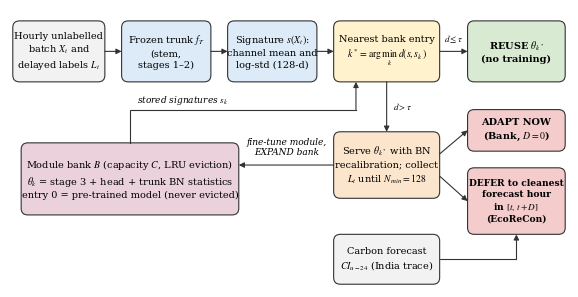

Write Python code to recreate this figure.
"""Fig. 1: EcoReCon-AI controller diagram.

Every box label is measured after drawing; the script stops if any text
extends past its box, so overlaps cannot slip into the figure unnoticed.
"""
import os
import matplotlib
matplotlib.use("Agg")
import matplotlib.pyplot as plt
from matplotlib.patches import FancyBboxPatch, FancyArrowPatch

plt.rcParams.update({"font.family": "serif", "font.serif": ["Times New Roman", "DejaVu Serif"], "font.size": 7,
                     "mathtext.fontset": "stix"})
fig, ax = plt.subplots(figsize=(7.2, 3.6)); ax.set_xlim(0, 100); ax.set_ylim(0, 50); ax.axis("off")
fig.canvas.draw()

EDGE = "#333333"
boxes = []  # (patch extent in data units, text artist)


def box(x, y, w, h, txt, fc="#FFFFFF", bold=False, fs=7):
    ax.add_patch(FancyBboxPatch((x, y), w, h, boxstyle="round,pad=0,rounding_size=1.2",
                                fc=fc, ec=EDGE, lw=0.8))
    t = ax.text(x + w / 2, y + h / 2, txt, ha="center", va="center", fontsize=fs,
                fontweight="bold" if bold else "normal", linespacing=1.3)
    boxes.append(((x, y, w, h), t, txt))
    return dict(l=x, r=x + w, b=y, t=y + h, cx=x + w / 2, cy=y + h / 2)


def arr(p0, p1, conn="arc3"):
    ax.add_patch(FancyArrowPatch(p0, p1, arrowstyle="-|>", mutation_scale=8, lw=0.8, color=EDGE,
                                 connectionstyle=conn, shrinkA=0, shrinkB=0))


def label(x, y, txt, ha="center", va="center"):
    ax.text(x, y, txt, ha=ha, va=va, fontsize=6.5, style="italic", linespacing=1.2)


# Row 1: hourly pipeline
Y, H = 37, 11
inp = box(0.5, Y, 16.5, H, "Hourly unlabelled\nbatch $X_t$ and\ndelayed labels $L_t$", fc="#F2F2F2")
trk = box(20, Y, 16, H, "Frozen trunk $f_T$\n(stem,\nstages 1–2)", fc="#DCEBF7")
sig = box(39, Y, 16, H, "Signature $s(X_t)$:\nchannel mean and\nlog-std (128-d)", fc="#DCEBF7")
nb = box(58, Y, 19, H, "Nearest bank entry\n$k^*=\\arg\\min_k\\, d(s, s_k)$", fc="#FFF2CC")
reu = box(82, Y, 17.5, H, "REUSE $\\theta_{k^*}$\n(no training)", fc="#D9EAD3", bold=True)

# Row 2: new-context path
srv = box(58, 16, 19, 12, "Serve $\\theta_{k^*}$ with BN\nrecalibration; collect\n$L_t$ until $N_{min}=128$", fc="#FCE5CD")
ada = box(82, 24.5, 17.5, 7.5, "ADAPT NOW\n(Bank, $D=0$)", fc="#F4CCCC", bold=True)
dfr = box(82, 9.5, 17.5, 12, "DEFER to cleanest\nforecast hour\nin $[t,\\, t+D]$\n(EcoReCon)", fc="#F4CCCC", bold=True, fs=6.6)
car = box(58, 0.5, 19, 9, "Carbon forecast\n$CI_{u-24}$ (India trace)", fc="#F2F2F2")
bank = box(2, 13, 39, 13, "Module bank $B$ (capacity $C$, LRU eviction)\n"
                         "$\\theta_k$ = stage 3 + head + trunk BN statistics\n"
                         "entry 0 = pre-trained model (never evicted)", fc="#EAD1DC")

# Arrows along row 1
arr((inp["r"], inp["cy"]), (trk["l"], trk["cy"]))
arr((trk["r"], trk["cy"]), (sig["l"], sig["cy"]))
arr((sig["r"], sig["cy"]), (nb["l"], nb["cy"]))
arr((nb["r"], nb["cy"]), (reu["l"], reu["cy"]))
label((nb["r"] + reu["l"]) / 2, nb["cy"] + 2.2, "$d\\leq\\tau$")

# New context: nearest entry -> serve
arr((nb["cx"], nb["b"]), (srv["cx"], srv["t"]))
label(nb["cx"] + 1.2, (nb["b"] + srv["t"]) / 2, "$d>\\tau$", ha="left")

# Serve -> ADAPT NOW / DEFER
arr((srv["r"], srv["cy"] + 2), (ada["l"], ada["cy"]))
arr((srv["r"], srv["cy"] - 2), (dfr["l"], dfr["cy"]))

# Carbon forecast feeds the DEFER decision
arr((car["r"], car["cy"]), (dfr["cx"], dfr["b"]), conn="angle,angleA=0,angleB=90,rad=0")

# Fine-tuned module goes into the bank
arr((srv["l"], srv["cy"]), (bank["r"], srv["cy"]))
label((bank["r"] + srv["l"]) / 2, srv["cy"] + 3.2, "fine-tune module,\nEXPAND bank")

# Stored signatures feed the nearest-entry search (routed under row 1)
gy = (Y + bank["t"]) / 2 + 0.5
sx, ex = bank["cx"], nb["l"] + 4
ax.plot([sx, sx, ex], [bank["t"], gy, gy], color=EDGE, lw=0.8, solid_joinstyle="miter")
arr((ex, gy), (ex, nb["b"]))
label(sx + 1.2, gy + 1.6, "stored signatures $s_k$", ha="left")

# Overlap check: every label must sit inside its box with a small margin
fig.canvas.draw()
r = fig.canvas.get_renderer()
inv = ax.transData.inverted()
bad = []
for (x, y, w, h), t, txt in boxes:
    bb = t.get_window_extent(r)
    (x0, y0), (x1, y1) = inv.transform([(bb.x0, bb.y0), (bb.x1, bb.y1)])
    if x0 < x + 0.6 or x1 > x + w - 0.6 or y0 < y + 0.4 or y1 > y + h - 0.4:
        bad.append(txt.splitlines()[0])
if bad:
    raise SystemExit(f"text does not fit in box: {bad}")

out = os.path.join(os.path.dirname(os.path.abspath(__file__)), "figs"); os.makedirs(out, exist_ok=True)
fig.savefig(os.path.join(out, "fig1_ecorecon.png"), dpi=300, bbox_inches="tight", pad_inches=0.03)
print("ok", matplotlib.font_manager.findfont("Times New Roman"))
